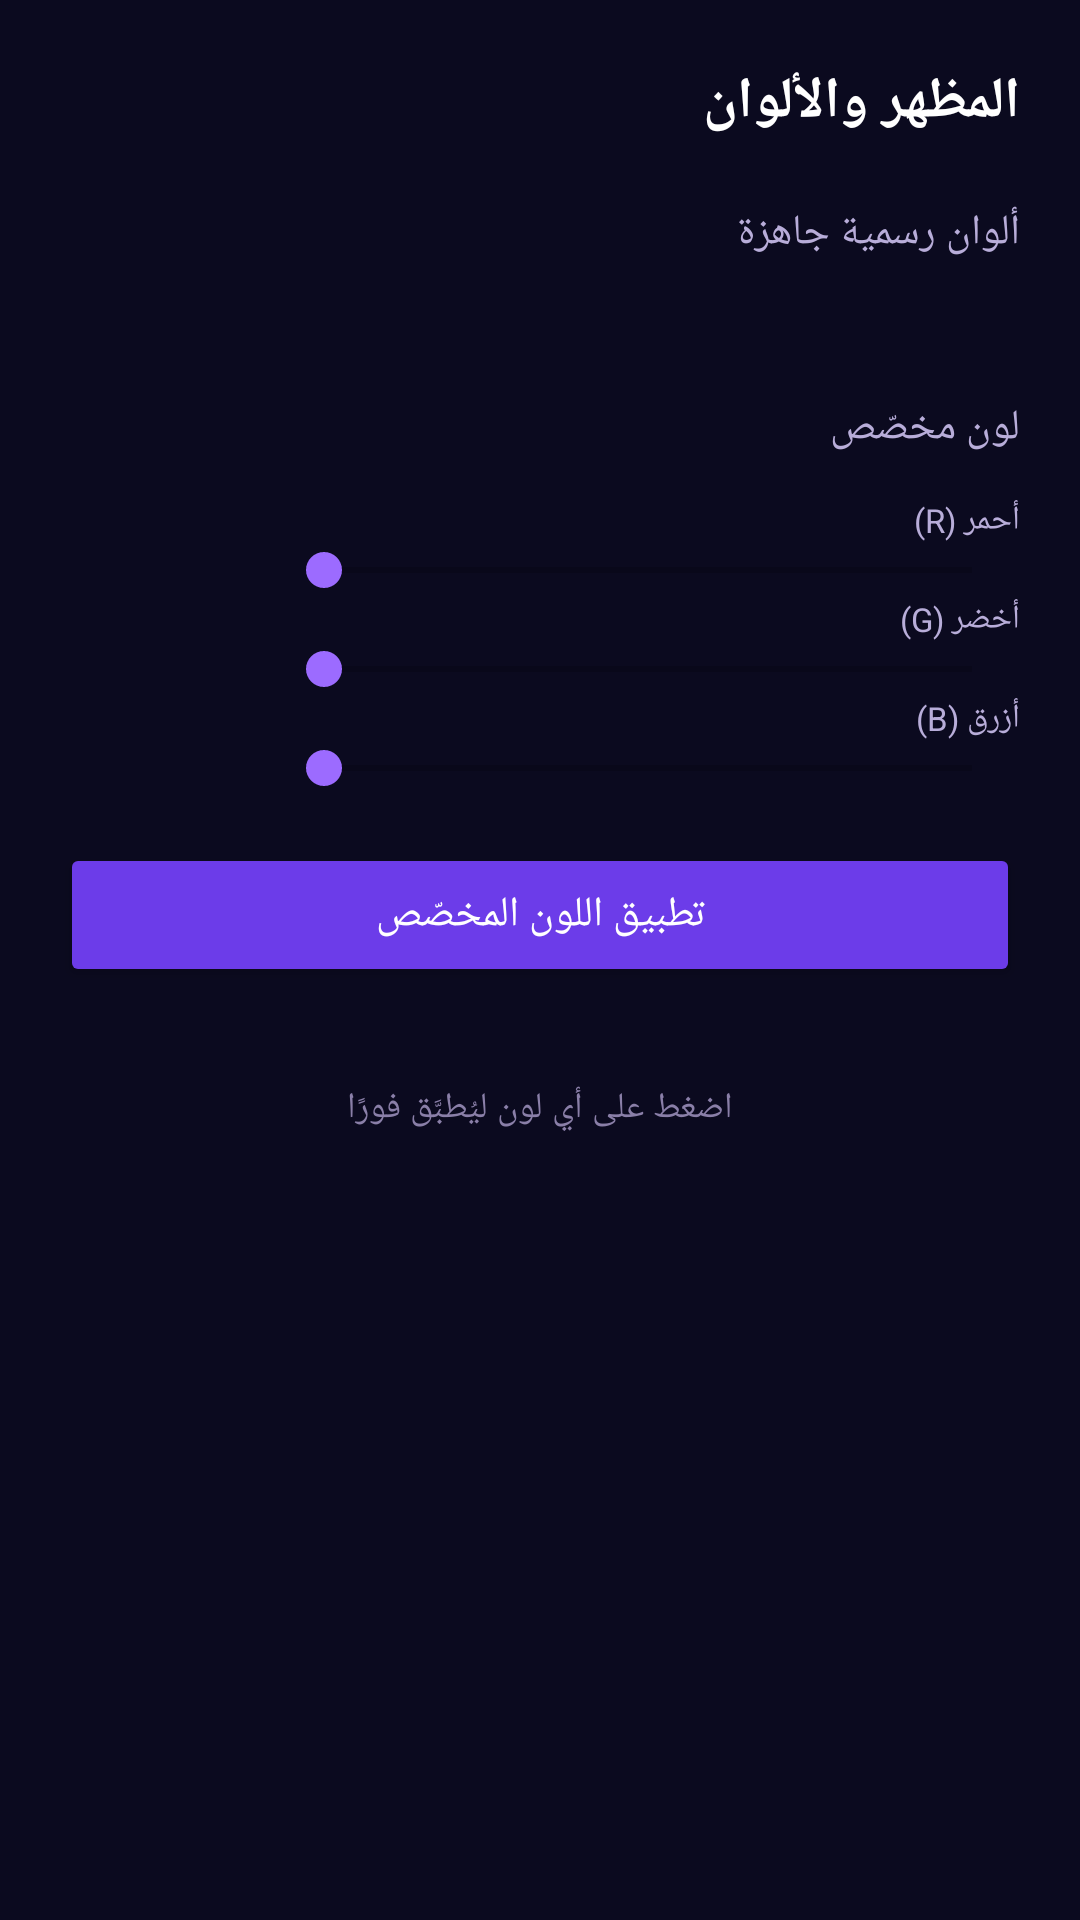

The Android layout XML behind this screen, and the referenced resources:
<!-- AndroidManifest.xml: application theme Theme.IntruderCatcher -->
<!-- res/layout/activity_theme.xml -->
<?xml version="1.0" encoding="utf-8"?>
<ScrollView xmlns:android="http://schemas.android.com/apk/res/android"
    android:id="@+id/themeRoot"
    android:layout_width="match_parent"
    android:layout_height="match_parent">

    <LinearLayout
        android:layout_width="match_parent"
        android:layout_height="wrap_content"
        android:orientation="vertical"
        android:padding="20dp">

        <LinearLayout
            android:id="@+id/themeToolbar"
            android:layout_width="match_parent"
            android:layout_height="wrap_content"
            android:orientation="horizontal"
            android:gravity="center_vertical"
            android:layout_marginBottom="20dp">

            <ImageView
                android:id="@+id/btnThemeBack"
                android:layout_width="28dp"
                android:layout_height="28dp"
                android:layout_marginEnd="12dp"
                android:clickable="true"
                android:focusable="true"
                android:background="@drawable/bg_icon_button"
                android:scaleType="fitCenter"
                android:src="@drawable/ic_arrow_back" />

            <TextView
                android:id="@+id/tvThemeTitle"
                android:layout_width="0dp"
                android:layout_height="wrap_content"
                android:layout_weight="1"
                android:text="@string/theme_title"
                android:textColor="#FFFFFF"
                android:textSize="19sp"
                android:textStyle="bold" />

        </LinearLayout>

        <TextView
            android:id="@+id/tvThemePresetsLabel"
            android:layout_width="match_parent"
            android:layout_height="wrap_content"
            android:text="@string/theme_presets_title"
            android:textColor="#B8ADD9"
            android:textSize="14sp"
            android:layout_marginBottom="10dp" />

        <GridLayout
            android:id="@+id/presetsContainer"
            android:layout_width="match_parent"
            android:layout_height="wrap_content"
            android:columnCount="5"
            android:layout_marginBottom="8dp" />

        
        <TextView
            android:layout_width="match_parent"
            android:layout_height="wrap_content"
            android:layout_marginTop="28dp"
            android:text="@string/theme_custom_title"
            android:textColor="#B8ADD9"
            android:textSize="14sp"
            android:layout_marginBottom="14dp" />

        <LinearLayout
            android:layout_width="match_parent"
            android:layout_height="wrap_content"
            android:orientation="horizontal"
            android:gravity="center_vertical"
            android:layout_marginBottom="16dp">

            <View
                android:id="@+id/customColorPreview"
                android:layout_width="56dp"
                android:layout_height="56dp"
                android:layout_marginEnd="16dp" />

            <LinearLayout
                android:layout_width="0dp"
                android:layout_height="wrap_content"
                android:layout_weight="1"
                android:orientation="vertical">

                <TextView
                    android:layout_width="match_parent"
                    android:layout_height="wrap_content"
                    android:text="@string/theme_custom_red"
                    android:textColor="#B8ADD9"
                    android:textSize="11sp" />

                <SeekBar
                    android:id="@+id/seekRed"
                    android:layout_width="match_parent"
                    android:layout_height="wrap_content"
                    android:max="255" />

                <TextView
                    android:layout_width="match_parent"
                    android:layout_height="wrap_content"
                    android:text="@string/theme_custom_green"
                    android:textColor="#B8ADD9"
                    android:textSize="11sp" />

                <SeekBar
                    android:id="@+id/seekGreen"
                    android:layout_width="match_parent"
                    android:layout_height="wrap_content"
                    android:max="255" />

                <TextView
                    android:layout_width="match_parent"
                    android:layout_height="wrap_content"
                    android:text="@string/theme_custom_blue"
                    android:textColor="#B8ADD9"
                    android:textSize="11sp" />

                <SeekBar
                    android:id="@+id/seekBlue"
                    android:layout_width="match_parent"
                    android:layout_height="wrap_content"
                    android:max="255" />

            </LinearLayout>

        </LinearLayout>

        <Button
            android:id="@+id/btnApplyCustomColor"
            android:layout_width="match_parent"
            android:layout_height="wrap_content"
            android:text="@string/theme_custom_apply"
            android:backgroundTint="#6C3CE9"
            android:textColor="#FFFFFF"
            android:layout_marginBottom="8dp" />

        <TextView
            android:layout_width="match_parent"
            android:layout_height="wrap_content"
            android:layout_marginTop="24dp"
            android:text="@string/theme_note"
            android:textColor="#8A7FA8"
            android:textSize="12sp"
            android:gravity="center" />

    </LinearLayout>

</ScrollView>
<!-- resources referenced by this layout -->
<resources>
  <!-- drawable bg_icon_button (drawable) -->
  <ripple xmlns:android="http://schemas.android.com/apk/res/android"
      android:color="#332D1F5C">
      <item>
          <shape android:shape="oval">
              <solid android:color="@android:color/transparent" />
          </shape>
      </item>
  </ripple>
  <string name="theme_custom_apply">تطبيق اللون المخصّص</string>
  <string name="theme_custom_blue">أزرق (B)</string>
  <string name="theme_custom_green">أخضر (G)</string>
  <string name="theme_custom_red">أحمر (R)</string>
  <string name="theme_custom_title">لون مخصّص</string>
  <string name="theme_note">اضغط على أي لون ليُطبَّق فورًا</string>
  <string name="theme_presets_title">ألوان رسمية جاهزة</string>
  <string name="theme_title">المظهر والألوان</string>
  <style name="Theme.IntruderCatcher" parent="Theme.MaterialComponents.DayNight.NoActionBar">
          <item name="colorPrimary">@color/purple_primary</item>
          <item name="colorPrimaryDark">@color/navy_deep</item>
          <item name="colorAccent">@color/purple_light</item>
          <item name="android:windowBackground">@color/navy_deep</item>
          <item name="android:statusBarColor">@color/navy_deep</item>
      </style>
  <color name="purple_primary">#6C3CE9</color>
  <color name="navy_deep">#0B0A1F</color>
  <color name="purple_light">#9C6BFF</color>
</resources>
